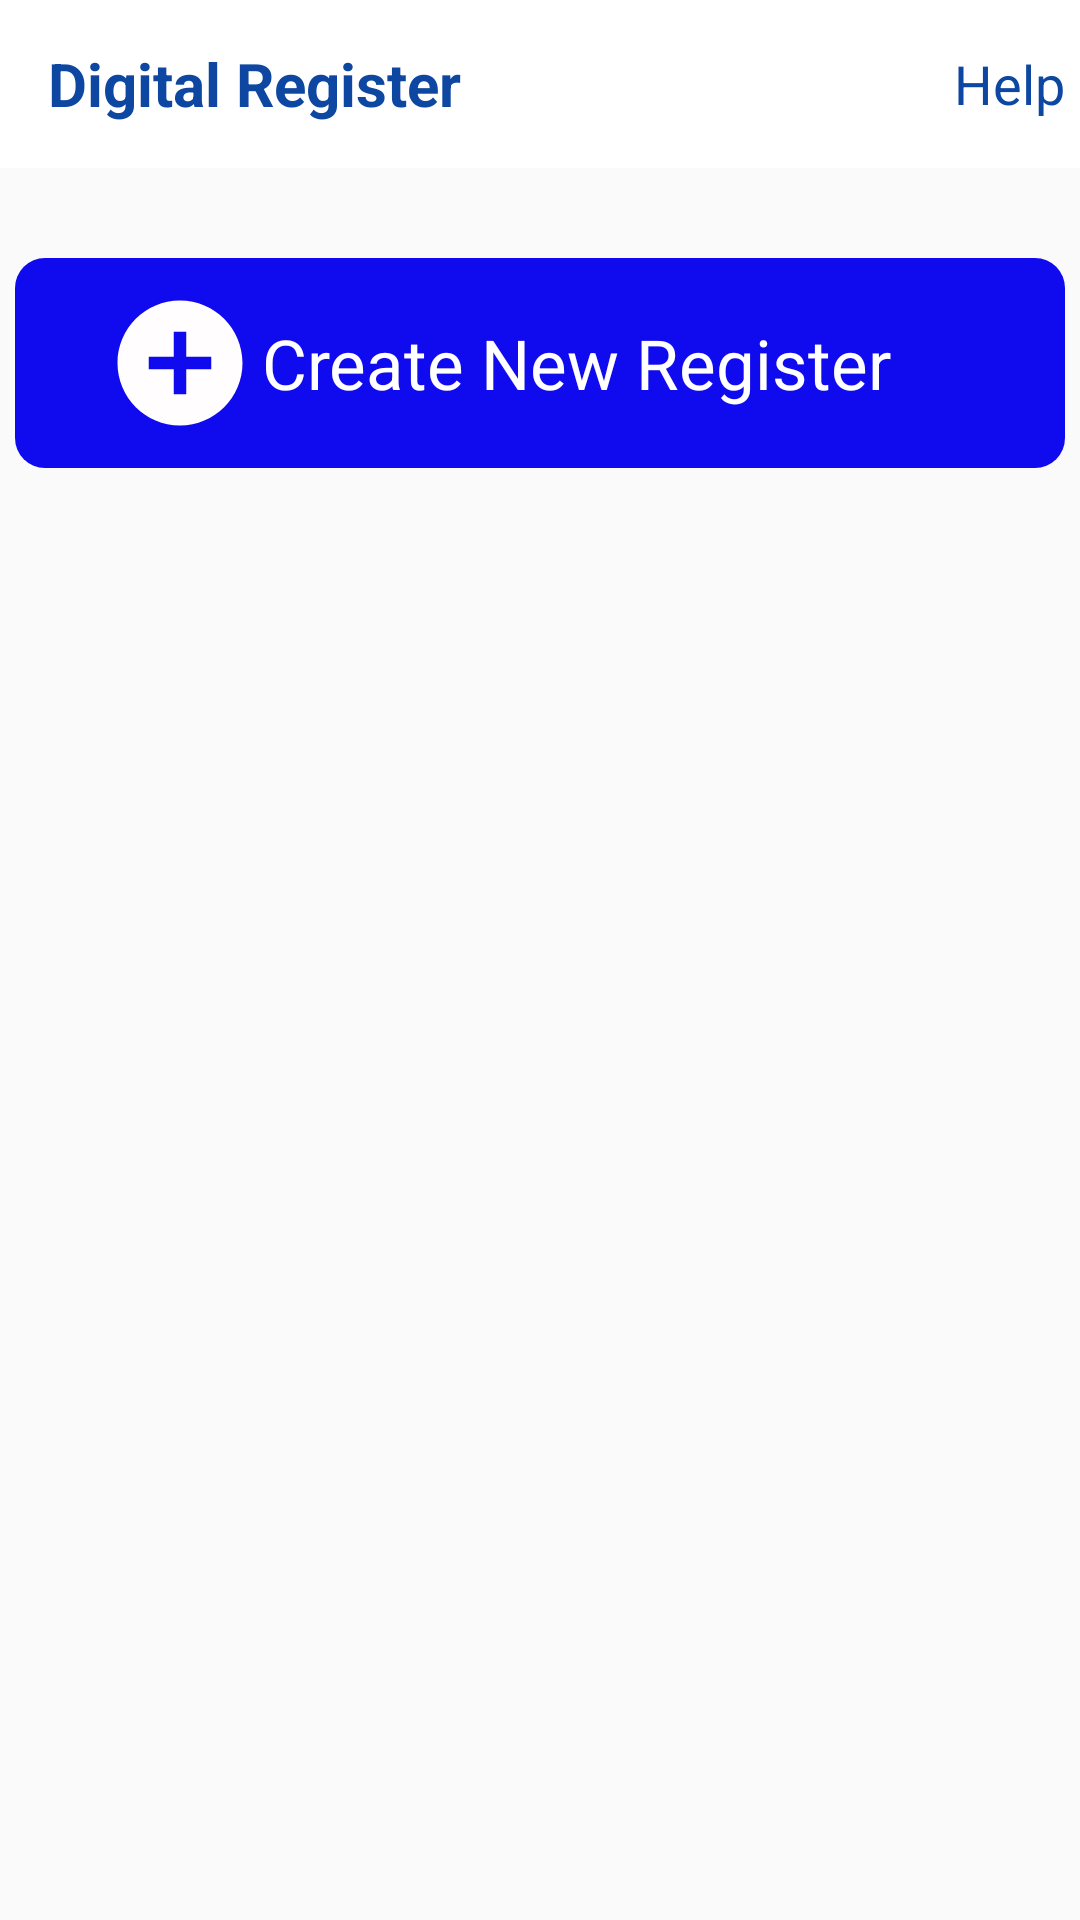

Produce the Android XML layout that renders to this screen, including the resource entries it uses.
<!-- AndroidManifest.xml: application theme AppTheme -->
<!-- res/layout/activity_docx_list.xml -->
<?xml version="1.0" encoding="utf-8"?>
<androidx.constraintlayout.widget.ConstraintLayout xmlns:android="http://schemas.android.com/apk/res/android"
    xmlns:app="http://schemas.android.com/apk/res-auto"
    xmlns:tools="http://schemas.android.com/tools"
    android:layout_width="match_parent"
    android:layout_height="match_parent"
    tools:context=".DocxList">


    <androidx.appcompat.widget.Toolbar
        android:id="@+id/tool"
        android:layout_width="match_parent"
        android:layout_height="?attr/actionBarSize"
        android:background="@android:color/white"
        app:layout_constraintEnd_toEndOf="parent"
        app:layout_constraintStart_toStartOf="parent"
        app:layout_constraintTop_toTopOf="parent">

        <androidx.constraintlayout.widget.ConstraintLayout
            android:layout_width="match_parent"
            android:layout_height="match_parent">

            <TextView
                android:id="@+id/headingview"
                android:layout_width="wrap_content"
                android:layout_height="match_parent"
                android:gravity="center"
                android:text="Digital Register"
                android:textColor="#0d47a1"
                android:textSize="20sp"
                android:textStyle="bold"
                app:layout_constraintStart_toStartOf="parent" />

            <LinearLayout
                android:id="@+id/helpwhatsapp"
                android:layout_width="wrap_content"
                android:layout_height="match_parent"
                android:layout_marginEnd="5dp"
                android:gravity="center"
                android:orientation="horizontal"
                app:layout_constraintEnd_toEndOf="parent">

                <ImageView
                    android:layout_width="30dp"
                    android:layout_height="match_parent"
                    android:src="@drawable/whatsapp_logo" />

                <TextView
                    android:layout_marginStart="5dp"
                    android:layout_width="wrap_content"
                    android:layout_height="match_parent"
                    android:gravity="center"
                    android:textSize="18sp"
                    android:text="Help"
                    android:textColor="#0d47a1" />

            </LinearLayout>

        </androidx.constraintlayout.widget.ConstraintLayout>


    </androidx.appcompat.widget.Toolbar>


    <RelativeLayout
        android:id="@+id/new_document"
        android:layout_width="350dp"
        android:layout_height="70dp"
        android:background="@drawable/continuecurve"
        android:layout_marginTop="30dp"
        app:layout_constraintEnd_toEndOf="parent"
        app:layout_constraintHorizontal_bias="0.491"
        app:layout_constraintStart_toStartOf="parent"
        app:layout_constraintTop_toBottomOf="@id/tool">

        <ImageView
            android:id="@+id/imageView"
            android:layout_width="50dp"
            android:layout_height="50dp"
            android:layout_alignParentLeft="true"
            android:layout_centerVertical="true"
            android:layout_marginLeft="30dp"
            android:src="@drawable/ic_baseline_add_circle_24"
            tools:ignore="VectorDrawableCompat" />

        <TextView
            android:layout_width="wrap_content"
            android:layout_height="wrap_content"
            android:layout_centerInParent="true"
            android:layout_marginLeft="2dp"
            android:layout_toEndOf="@+id/imageView"
            android:layout_toRightOf="@+id/imageView"
            android:gravity="center_horizontal"
            android:text="Create New Register"
            android:textAlignment="center"
            android:textColor="#ffffff"
            android:textSize="23sp"></TextView>
    </RelativeLayout>

    <androidx.recyclerview.widget.RecyclerView
        android:id="@+id/recyclerView"

        android:layout_width="match_parent"
        android:layout_height="0dp"
        android:layout_marginTop="20dp"
        app:layout_constraintBottom_toBottomOf="parent"

        app:layout_constraintEnd_toEndOf="parent"
        app:layout_constraintStart_toStartOf="parent"
        app:layout_constraintTop_toBottomOf="@+id/new_document"
        app:layout_constraintVertical_bias="0.0" />

</androidx.constraintlayout.widget.ConstraintLayout>
<!-- resources referenced by this layout -->
<resources>
  <!-- drawable continuecurve (drawable) -->
  <?xml version="1.0" encoding="utf-8"?>
  <shape xmlns:android="http://schemas.android.com/apk/res/android"
      android:shape="rectangle">
      <solid android:color="#0F0BEE"/>
      <corners android:radius="10dp"/>
  
  </shape>
  <!-- drawable ic_baseline_add_circle_24 (drawable) -->
  <vector android:height="24dp" android:tint="#FFFDFD"
      android:viewportHeight="24" android:viewportWidth="24"
      android:width="24dp" xmlns:android="http://schemas.android.com/apk/res/android">
      <path android:fillColor="@android:color/white" android:pathData="M12,2C6.48,2 2,6.48 2,12s4.48,10 10,10 10,-4.48 10,-10S17.52,2 12,2zM17,13h-4v4h-2v-4L7,13v-2h4L11,7h2v4h4v2z"/>
  </vector>
  <style name="AppTheme" parent="@style/Theme.AppCompat.Light">
          
          <item name="android:textColor">#000000</item>
          <item name="android:textSize">13sp</item>
          <item name="android:text">@string/app_name</item>
      </style>
  <string name="app_name"> Digital Register</string>
</resources>
